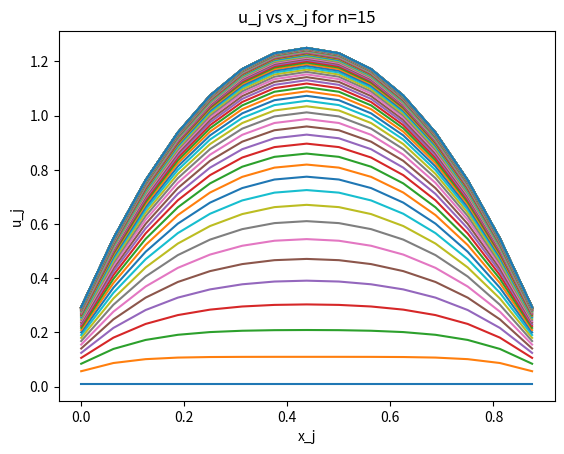
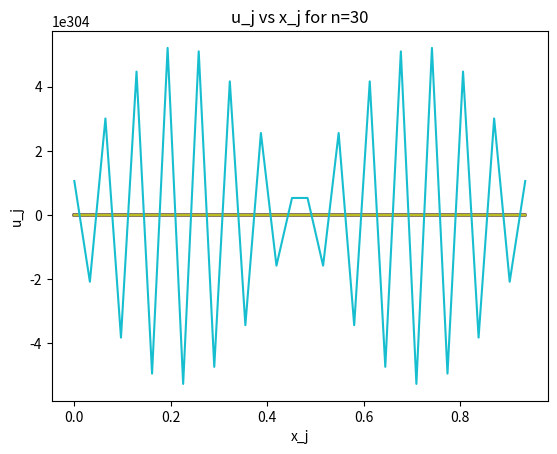
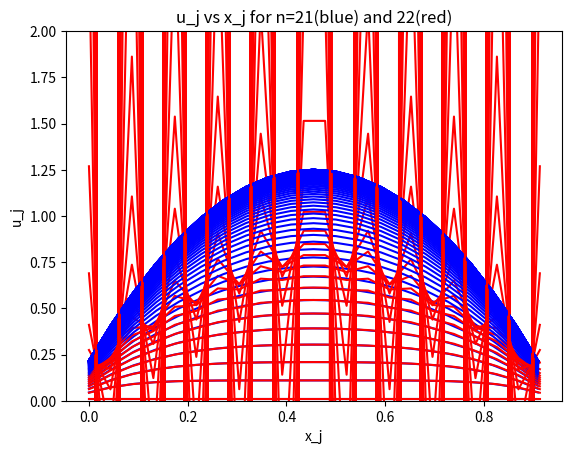

Python code for these plots, in order:
import numpy as np
import scipy.sparse as sp
import matplotlib.pyplot as plt

#euler forward method
def euler(n):
    v=0.1
    dx=1.0/(n+1)
    L=-v/(dx**2)*sp.diags([-1, 2, -1], [-1, 0, 1], shape=(n, n)).toarray()
    f=np.ones(n)
    u=np.zeros(n)
    t=0
    dt=0.01
    u_list=[]
    i=0
    while t<10:
        u=u+dt*(L@u+f)
        t=t+dt
        if i%10==0:
            u_list.append(u)
        i=i+1
    j=0
    x_list=[]
    while j<n:
        x_list.append(j*dx)
        j=j+1
    return x_list,u_list

#plot
#n=15
x_list15,u_list15=euler(15)
plt.figure()
for i in range(len(u_list15)):
    plt.plot(x_list15,u_list15[i])
plt.title("u_j vs x_j for n=15")
plt.xlabel('x_j')
plt.ylabel('u_j')
print("the norm of u(t=10) is: "+str(np.linalg.norm(u_list15[-1],np.inf)))
#n=30
x_list30,u_list30=euler(30)
plt.figure()
for i in range(len(u_list30)):
    plt.plot(x_list30,u_list30[i])
plt.title("u_j vs x_j for n=30")
plt.xlabel('x_j')
plt.ylabel('u_j')
print("when n=30, the result becomes unstable")
#largest stable n
print("When n is decreasing from n=30, I found that the result become stable when n=21. Thus, the largest n is 21")
x_list21,u_list21=euler(21)
x_list22,u_list22=euler(22)
plt.figure()
for i in range(len(u_list21)):
    plt.plot(x_list21,u_list21[i],'b')
    plt.plot(x_list22,u_list22[i],'r')
plt.title("u_j vs x_j for n=21(blue) and 22(red)")
plt.ylim(0,2)
plt.xlabel('x_j')
plt.ylabel('u_j')

        
